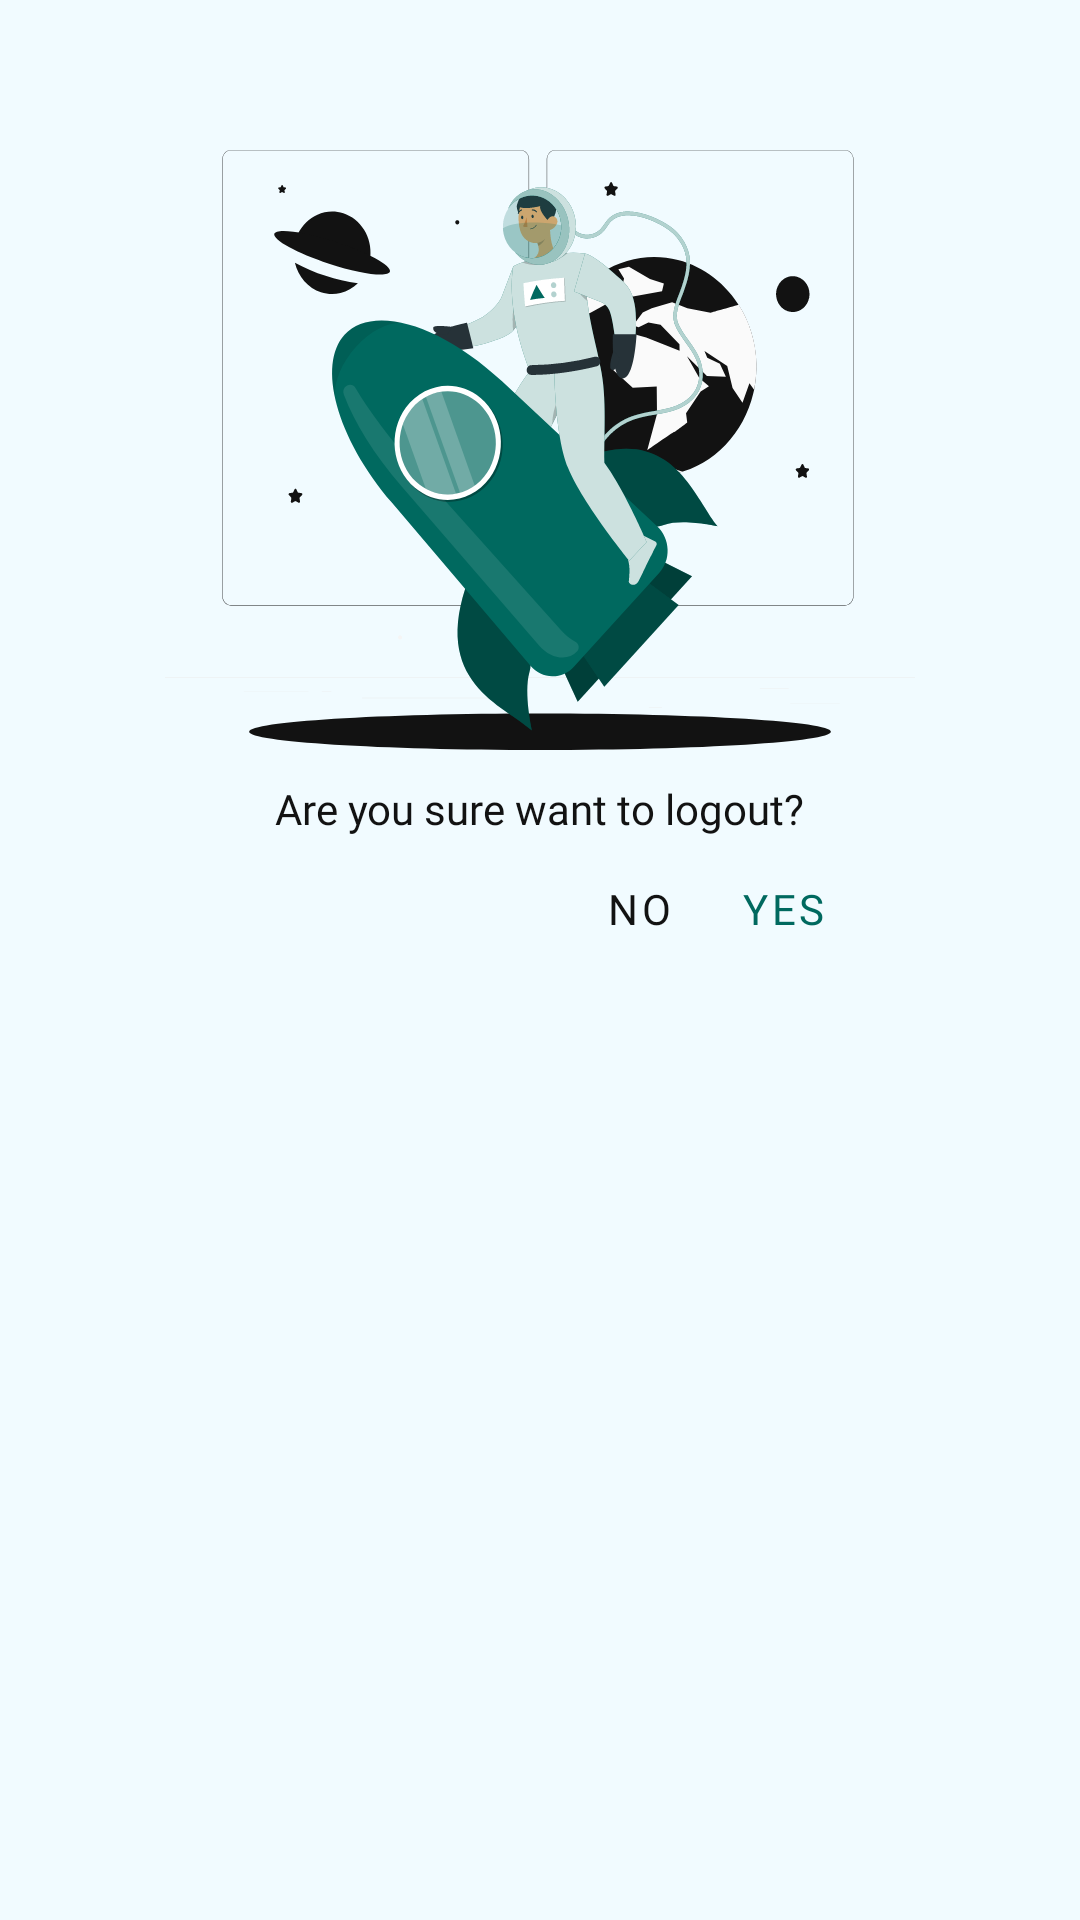

Here is an Android app screen rendered from its layout file. Give the layout XML and the strings, colors and styles it references.
<!-- AndroidManifest.xml: application theme Theme.TransportBuddy -->
<!-- res/layout/layout_logout.xml -->
<?xml version="1.0" encoding="utf-8"?>
<LinearLayout xmlns:android="http://schemas.android.com/apk/res/android"
    android:layout_width="match_parent"
    android:layout_height="match_parent"
    android:background="@color/white1"
    android:padding="50dp"
    android:orientation="vertical">

    <ImageView
        android:layout_width="wrap_content"
        android:layout_height="wrap_content"
        android:layout_gravity="center"
        android:contentDescription="@string/txt_logout"
        android:src="@drawable/ill_logout" />

    <TextView
        android:layout_width="wrap_content"
        android:layout_height="wrap_content"
        android:layout_gravity="center"
        android:layout_marginTop="10dp"
        android:fontFamily="@font/montserrat_medium"
        android:text="@string/txt_logout_desc"
        android:textColor="@color/black1"
        android:textSize="14sp" />

    <LinearLayout
        android:layout_width="210dp"
        android:layout_height="wrap_content"
        android:layout_gravity="center"
        android:gravity="end"
        android:background="@color/white1"
        android:orientation="horizontal">

        <com.google.android.material.button.MaterialButton
            android:id="@+id/btn_logoutCancel"
            style="@style/Widget.MaterialComponents.Button.TextButton"
            android:layout_width="wrap_content"
            android:layout_height="wrap_content"
            android:fontFamily="@font/montserrat_semibold"
            android:minWidth="48dp"
            android:minHeight="48dp"
            android:padding="0dp"
            android:text="@string/txt_no"
            android:textColor="@color/black1"
            android:textSize="14sp" />

        <com.google.android.material.button.MaterialButton
            android:id="@+id/btn_logoutConfirm"
            style="@style/Widget.MaterialComponents.Button.TextButton"
            android:layout_width="wrap_content"
            android:layout_height="wrap_content"
            android:fontFamily="@font/montserrat_semibold"
            android:minWidth="48dp"
            android:minHeight="48dp"
            android:padding="0dp"
            android:text="@string/txt_yes"
            android:textColor="@color/teal1"
            android:textSize="14sp" />
    </LinearLayout>
</LinearLayout>
<!-- resources referenced by this layout -->
<resources>
  <color name="black1">#121212</color>
  <color name="teal1">#00695F</color>
  <color name="white1">#F1FBFF</color>
  <!-- drawable ill_logout: vector/xml drawable (drawable, 44734 chars, omitted) -->
  <string name="txt_logout">Logout</string>
  <string name="txt_logout_desc">Are you sure want to logout?</string>
  <string name="txt_no">No</string>
  <string name="txt_yes">Yes</string>
  <style name="Theme.TransportBuddy" parent="Base.Theme.TransportBuddy" />
  <style name="Base.Theme.TransportBuddy" parent="Theme.Material3.Light.NoActionBar">
          
          
      </style>
</resources>
